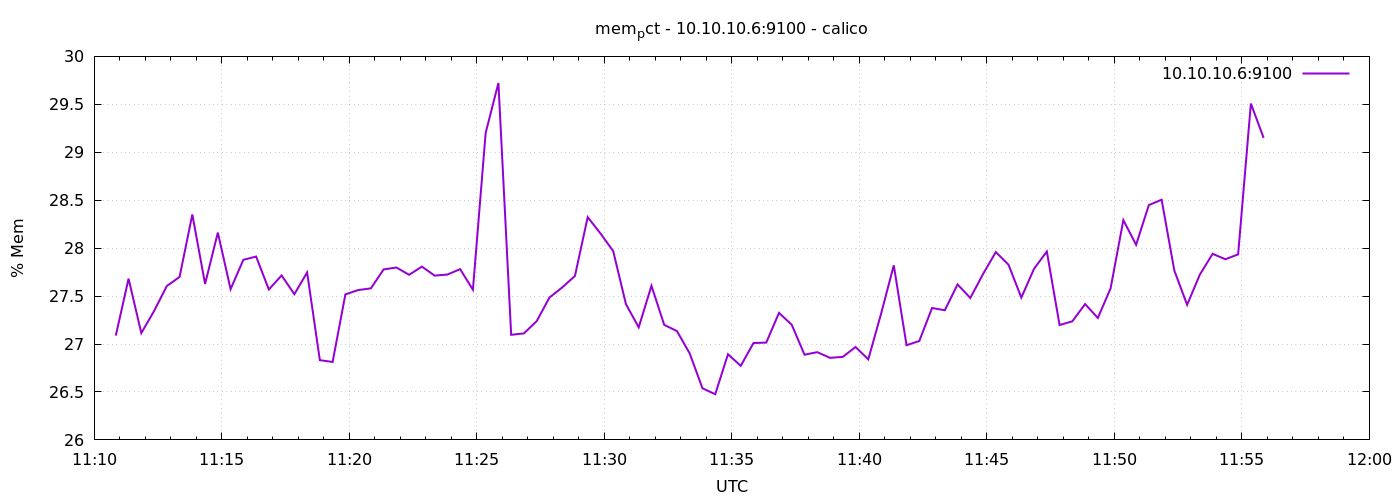

Values plotted in this chart, from the file beside it:
1776769851	27.08781589933117
1776769881	27.68
1776769911	27.11
1776769941	27.34
1776769971	27.6
1776770001	27.7
1776770031	28.35
1776770061	27.63
1776770091	28.16
1776770121	27.57
1776770151	27.88
1776770181	27.91
1776770211	27.57
1776770241	27.72
1776770271	27.52
1776770301	27.75
1776770331	26.83
1776770361	26.81
1776770391	27.52
1776770421	27.56
1776770451	27.58
1776770481	27.78
1776770511	27.8
1776770541	27.72
1776770571	27.81
1776770601	27.71
1776770631	27.72
1776770661	27.78
1776770691	27.57
1776770721	29.2
1776770751	29.72
1776770781	27.1
1776770811	27.11
1776770841	27.24
1776770871	27.48
1776770901	27.59
1776770931	27.71
1776770961	28.32
1776770991	28.15
1776771021	27.97
1776771051	27.42
1776771081	27.17
1776771111	27.61
1776771141	27.2
1776771171	27.13
1776771201	26.9
1776771231	26.54
1776771261	26.48
1776771291	26.89
1776771321	26.77
1776771351	27.01
1776771381	27.01
1776771411	27.32
1776771441	27.2
1776771471	26.89
1776771501	26.92
1776771531	26.86
1776771561	26.87
1776771591	26.97
1776771621	26.84
1776771651	27.31
... 30 more rows
